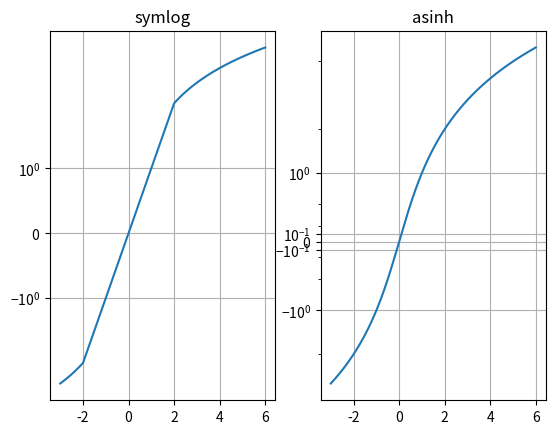
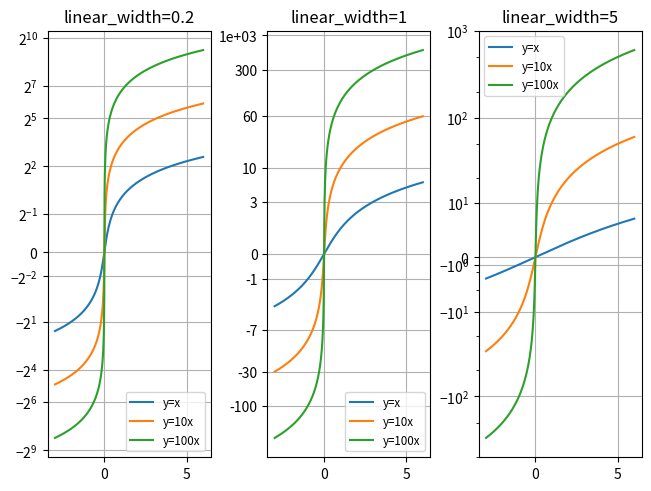
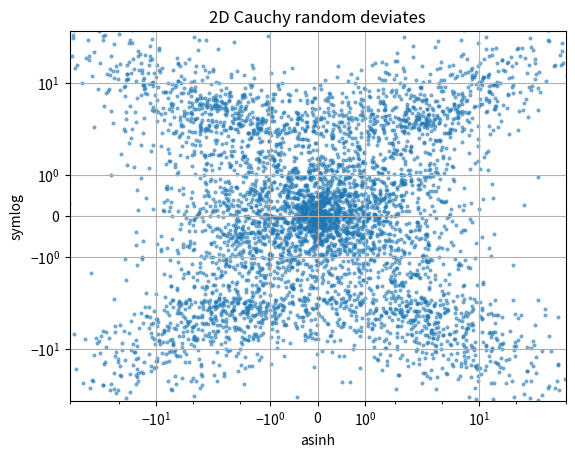

Source code (Python) for these figures, in order:
import matplotlib.pyplot as plt
import numpy as np

# Prepare sample values for variations on y=x graph:
x = np.linspace(-3, 6, 500)

fig1 = plt.figure()
ax0, ax1 = fig1.subplots(1, 2, sharex=True)

ax0.plot(x, x)
ax0.set_yscale('symlog')
ax0.grid()
ax0.set_title('symlog')

ax1.plot(x, x)
ax1.set_yscale('asinh')
ax1.grid()
ax1.set_title('asinh')

fig2 = plt.figure(layout='constrained')
axs = fig2.subplots(1, 3, sharex=True)
for ax, (a0, base) in zip(axs, ((0.2, 2), (1.0, 0), (5.0, 10))):
    ax.set_title(f'linear_width={a0:.3g}')
    ax.plot(x, x, label='y=x')
    ax.plot(x, 10*x, label='y=10x')
    ax.plot(x, 100*x, label='y=100x')
    ax.set_yscale('asinh', linear_width=a0, base=base)
    ax.grid()
    ax.legend(loc='best', fontsize='small')

fig3 = plt.figure()
ax = fig3.subplots(1, 1)
r = 3 * np.tan(np.random.uniform(-np.pi / 2.02, np.pi / 2.02,
                                 size=(5000,)))
th = np.random.uniform(0, 2*np.pi, size=r.shape)

ax.scatter(r * np.cos(th), r * np.sin(th), s=4, alpha=0.5)
ax.set_xscale('asinh')
ax.set_yscale('symlog')
ax.set_xlabel('asinh')
ax.set_ylabel('symlog')
ax.set_title('2D Cauchy random deviates')
ax.set_xlim(-50, 50)
ax.set_ylim(-50, 50)
ax.grid()

plt.show()